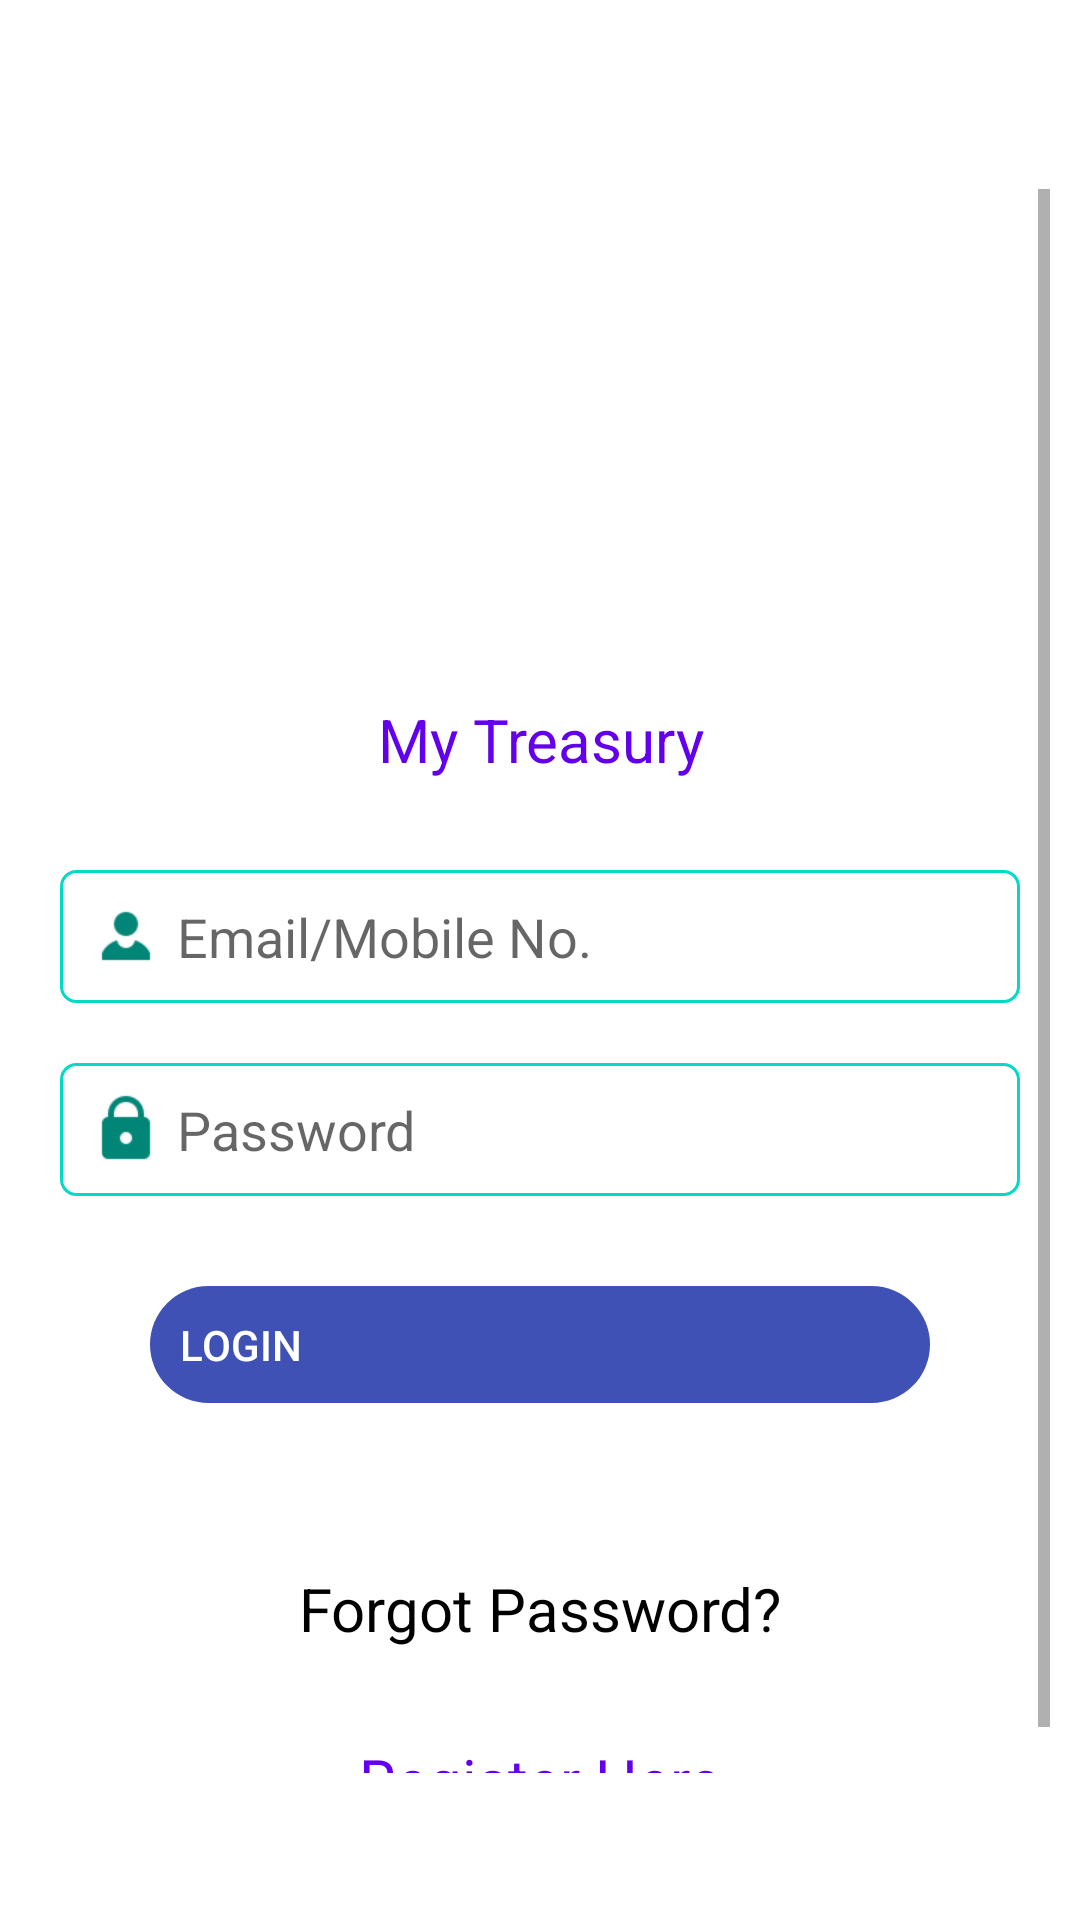

Here is an Android app screen rendered from its layout file. Give the layout XML and the strings, colors and styles it references.
<!-- AndroidManifest.xml: application theme AppTheme -->
<!-- res/layout/login.xml -->
<?xml version="1.0" encoding="utf-8"?>
<RelativeLayout xmlns:android="http://schemas.android.com/apk/res/android"
    android:layout_width="match_parent"
    android:layout_height="match_parent"
    xmlns:tools="http://schemas.android.com/tools"
    android:padding="10dp"
    android:background="@color/white">

    <ImageButton
        android:id="@+id/button3"
        android:layout_width="55dp"
        android:layout_height="53dp"
        android:background="#FFFFFF"
        android:src = "@drawable/ic_back_arrow" />

    <ScrollView
        android:layout_width="match_parent"
        android:layout_height="match_parent"
        android:layout_above="@+id/tv_version"
        android:layout_below="@id/button3"
        >

        <LinearLayout
            android:layout_width="match_parent"
            android:layout_height="wrap_content"
            android:orientation="vertical"
            android:layout_marginStart="10dp"
            android:layout_marginEnd="10dp"
            android:layout_marginTop="20dp"
            >

            <androidx.cardview.widget.CardView
                xmlns:card_view="http://schemas.android.com/apk/res-auto"
                android:id="@+id/card_view1"
                android:layout_width="match_parent"
                android:layout_height="wrap_content"
                card_view:cardCornerRadius="4dp"
                card_view:cardElevation="0dp"
                android:background="@color/white"
                android:layout_marginStart="40dp"
                android:layout_marginEnd="40dp"
                android:paddingBottom="20dp"
                >

                <LinearLayout
                    android:layout_width="match_parent"
                    android:layout_height="wrap_content"
                    android:gravity="center"
                    >

                    <ImageView
                        android:layout_width="wrap_content"
                        android:layout_height="140dp"
                        android:layout_gravity="center_horizontal"
                        android:src="@mipmap/ic_launcher"
                        />


                </LinearLayout>

            </androidx.cardview.widget.CardView>

            <TextView
                android:id="@+id/textView2"
                android:layout_width="match_parent"
                android:layout_height="wrap_content"
                android:textAlignment="center"
                android:textColor="@color/colorPrimary"
                android:textSize="20sp"
                android:padding="10dp"
                android:text="My Treasury"
                />


            <RelativeLayout
                android:layout_width="match_parent"
                android:layout_height="wrap_content"
                android:layout_marginTop="20dp"
                >

                <EditText
                    android:id="@+id/edt_email"
                    android:layout_width="match_parent"
                    android:layout_height="wrap_content"
                    android:background="@drawable/app_border"
                    android:hint="Email/Mobile No."
                    android:padding="10dp"
                    android:drawablePadding="5dp"
                    android:drawableStart="@mipmap/user48"
                    />

            </RelativeLayout>

            <RelativeLayout
                android:layout_width="match_parent"
                android:layout_height="wrap_content"
                android:layout_marginTop="20dp"
                >

                <EditText
                    android:id="@+id/edt_password"
                    android:layout_width="match_parent"
                    android:layout_height="wrap_content"
                    android:background="@drawable/app_border"
                    android:hint="Password"
                    android:padding="10dp"
                    android:inputType="textPassword"
                    android:drawablePadding="5dp"
                    android:drawableStart="@mipmap/password48"
                    />

            </RelativeLayout>


            <Button
                android:id="@+id/btn_login"
                android:layout_width="match_parent"
                android:layout_height="wrap_content"
                android:layout_margin="30dp"
                android:background="@drawable/button_round"
                android:onClick="onButtonClick"
                android:text="Login"
                android:textColor="@color/white" />


            <RelativeLayout
                android:layout_width="match_parent"
                android:layout_height="wrap_content"
                android:layout_marginTop="15dp"
                >

                <TextView
                    android:id="@+id/tv_forgot_password"
                    android:layout_width="wrap_content"
                    android:layout_height="wrap_content"
                    android:layout_centerInParent="true"
                    android:textColor="@color/black"
                    android:textSize="20sp"
                    android:padding="10dp"
                    android:text="Forgot Password?"
                    />

            </RelativeLayout>

            <TextView
                android:id="@+id/btn_register"
                android:layout_width="match_parent"
                android:layout_height="wrap_content"
                android:layout_marginTop="20dp"
                android:onClick="onButtonClick"
                android:text="Register Here"
                android:textAlignment="center"
                android:textColor="@color/colorPrimary"
                android:textSize="20sp" />


        </LinearLayout>

    </ScrollView>

    <TextView
        android:id="@+id/tv_version"
        android:layout_width="wrap_content"
        android:layout_height="wrap_content"
        android:layout_alignParentBottom="true"
        android:layout_centerHorizontal="true"
        android:padding="10dp"
        />

</RelativeLayout>
<!-- resources referenced by this layout -->
<resources>
  <color name="black">#000000</color>
  <color name="colorPrimary">#6200EE</color>
  <color name="white">#FFFFFF</color>
  <!-- drawable app_border (drawable) -->
  <?xml version="1.0" encoding="utf-8"?>
  <shape
      xmlns:android="http://schemas.android.com/apk/res/android"
      android:shape="rectangle">
  
      <corners android:radius="5dp" />
      <solid android:color="@android:color/white" />
      <stroke
          android:width="1dip"
          android:color="@color/colorAccent" />
  </shape>
  <!-- drawable button_round (drawable) -->
  <?xml version="1.0" encoding="utf-8"?>
  <shape xmlns:android="http://schemas.android.com/apk/res/android">
  
      <corners android:radius="25dp"/>
      <solid android:color="@color/primary"/>
  
  
  </shape>
  <!-- mipmap password48: png bitmap (mipmap-xhdpi, 743 bytes) -->
  <!-- mipmap user48: png bitmap (mipmap-xhdpi, 605 bytes) -->
  <style name="AppTheme" parent="Theme.AppCompat.Light.NoActionBar">
          
          <item name="android:windowBackground">@color/white</item>
          <item name="colorPrimary">@color/primary</item>
          <item name="colorPrimaryDark">@color/primary_dark</item>
          <item name="colorAccent">@color/primary</item>
          <item name="android:textViewStyle">@style/ExpenseTrackerTextView</item>
          <item name="android:editTextStyle">@style/ExpenseTrackerEditText</item>
          <item name="android:buttonStyle">@style/ExpenseTrackerButton</item>
          <item name="android:spinnerStyle">@style/ExpenseTrackerSpinner</item>
          <item name="android:dialogTheme">@style/DialogTheme</item>
          <item name="actionModeBackground">@color/primary_dark</item>
          <item name="windowActionModeOverlay">true</item>
      </style>
  <color name="colorAccent">#03DAC5</color>
  <color name="primary">#3F51B5</color>
  <color name="primary_dark">#303F9F</color>
  <style name="ExpenseTrackerTextView">
          <item name="android:textColor">@android:color/black</item>
          <item name="android:layout_width">wrap_content</item>
          <item name="android:layout_height">wrap_content</item>
      </style>
  <style name="ExpenseTrackerEditText" parent="Base.Widget.AppCompat.EditText">
          <item name="backgroundTint">@color/primary</item>
      </style>
  <style name="ExpenseTrackerButton" parent="Base.TextAppearance.AppCompat.Widget.Button">
          <item name="android:textColor">@color/white</item>
          <item name="android:padding">10dp</item>
          <item name="android:background">@drawable/selector_button</item>
      </style>
  <style name="ExpenseTrackerSpinner" parent="@style/Widget.AppCompat.Spinner.Underlined">
          <item name="backgroundTint">@color/primary</item>
      </style>
  <style name="DialogTheme" parent="Theme.AppCompat.Light.Dialog">
          <item name="colorPrimary">@color/primary</item>
          <item name="colorPrimaryDark">@color/primary_dark</item>
          <item name="colorAccent">@color/primary</item>
      </style>
</resources>
